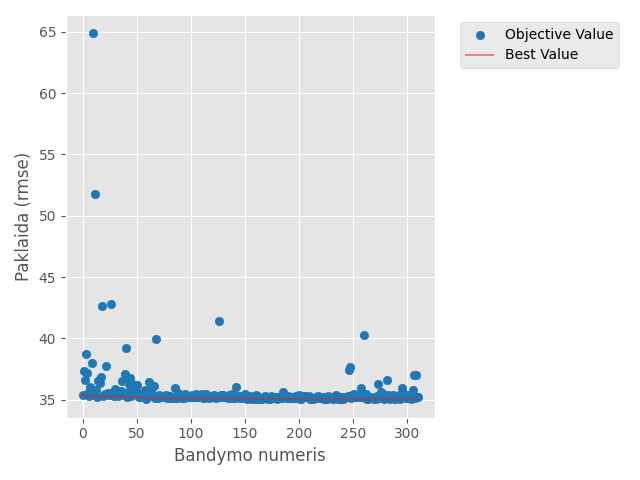

Values plotted in this chart, from the file beside it:
number, value, datetime_start, datetime_complete, duration, params_colsample_bytree, params_huber_slope, params_learning_rate, params_max_depth, params_min_child_weight, params_n_estimators, state
0, 35.36, 2026-05-08 20:27:29.169231, 2026-05-08 20:27:34.723301, 0 days 00:00:05.554070, 0.806, 69.94, 0.04166, 7, 37, 300, COMPLETE
1, 37.31, 2026-05-08 20:27:34.726220, 2026-05-08 20:27:50.280491, 0 days 00:00:15.554271, 0.994, 42.5, 0.00133, 5, 36, 1300, COMPLETE
2, 36.64, 2026-05-08 20:27:50.280491, 2026-05-08 20:28:28.175592, 0 days 00:00:37.895101, 0.5051, 58.2, 0.02628, 10, 10, 1300, COMPLETE
3, 38.71, 2026-05-08 20:28:28.175592, 2026-05-08 20:28:39.701718, 0 days 00:00:11.526126, 0.7725, 91.69, 0.1539, 6, 51, 1200, COMPLETE
4, 37.18, 2026-05-08 20:28:39.701718, 2026-05-08 20:29:08.568949, 0 days 00:00:28.867231, 0.9231, 45.43, 0.05864, 10, 28, 1300, COMPLETE
5, 35.57, 2026-05-08 20:29:08.568949, 2026-05-08 20:29:28.398158, 0 days 00:00:19.829209, 0.7608, 36.63, 0.01053, 8, 20, 1100, COMPLETE
6, 35.3, 2026-05-08 20:29:28.413785, 2026-05-08 20:29:31.672929, 0 days 00:00:03.259144, 0.8299, 66.33, 0.02849, 4, 92, 500, COMPLETE
7, 36.06, 2026-05-08 20:29:31.688563, 2026-05-08 20:29:42.873037, 0 days 00:00:11.184474, 0.7432, 45.83, 0.04001, 7, 53, 1000, COMPLETE
8, 35.4, 2026-05-08 20:29:42.873037, 2026-05-08 20:29:59.948011, 0 days 00:00:17.074974, 0.8705, 63, 0.008879, 7, 68, 1300, COMPLETE
9, 38, 2026-05-08 20:29:59.948011, 2026-05-08 20:30:11.530144, 0 days 00:00:11.582133, 0.6041, 34.16, 0.001289, 5, 93, 1400, COMPLETE
10, 64.89, 2026-05-08 20:30:11.530144, 2026-05-08 20:30:13.926254, 0 days 00:00:02.396110, 0.6635, 25.05, 0.2949, 3, 96, 500, COMPLETE
11, 51.74, 2026-05-08 20:30:13.926254, 2026-05-08 20:30:14.656288, 0 days 00:00:00.730034, 0.8483, 91.05, 0.005544, 3, 69, 100, COMPLETE
12, 35.83, 2026-05-08 20:30:14.656288, 2026-05-08 20:30:18.314054, 0 days 00:00:03.657766, 0.8687, 70.71, 0.08142, 5, 79, 500, COMPLETE
13, 35.24, 2026-05-08 20:30:18.314054, 2026-05-08 20:30:27.692053, 0 days 00:00:09.377999, 0.8061, 75.45, 0.01953, 8, 40, 400, COMPLETE
14, 36.54, 2026-05-08 20:30:27.692053, 2026-05-08 20:31:05.273688, 0 days 00:00:37.581635, 0.6875, 105, 0.01509, 9, 2, 600, COMPLETE
15, 36.59, 2026-05-08 20:31:05.273688, 2026-05-08 20:31:11.994742, 0 days 00:00:06.721054, 0.961, 80.01, 0.003936, 4, 61, 800, COMPLETE
16, 36.37, 2026-05-08 20:31:11.994742, 2026-05-08 20:31:14.633636, 0 days 00:00:02.638894, 0.6931, 54.75, 0.02735, 8, 83, 100, COMPLETE
17, 36.88, 2026-05-08 20:31:14.633636, 2026-05-08 20:31:22.725477, 0 days 00:00:08.091841, 0.818, 76.8, 0.1092, 6, 38, 800, COMPLETE
18, 42.62, 2026-05-08 20:31:22.725477, 2026-05-08 20:31:32.540893, 0 days 00:00:09.815416, 0.9065, 105.9, 0.003446, 8, 79, 300, COMPLETE
19, 35.27, 2026-05-08 20:31:32.540893, 2026-05-08 20:31:36.879342, 0 days 00:00:04.338449, 0.5591, 64.46, 0.01479, 4, 45, 700, COMPLETE
20, 35.36, 2026-05-08 20:31:36.879342, 2026-05-08 20:31:41.514802, 0 days 00:00:04.635460, 0.5057, 50.92, 0.01402, 4, 45, 800, COMPLETE
21, 35.43, 2026-05-08 20:31:41.514802, 2026-05-08 20:31:45.092692, 0 days 00:00:03.577890, 0.6205, 63.72, 0.02606, 4, 23, 600, COMPLETE
22, 37.73, 2026-05-08 20:31:45.092692, 2026-05-08 20:31:47.272246, 0 days 00:00:02.179554, 0.5641, 85.04, 0.007659, 3, 59, 400, COMPLETE
23, 35.56, 2026-05-08 20:31:47.272246, 2026-05-08 20:32:02.164683, 0 days 00:00:14.892437, 0.8082, 69.44, 0.02257, 9, 46, 700, COMPLETE
24, 35.38, 2026-05-08 20:32:02.164683, 2026-05-08 20:32:04.156582, 0 days 00:00:01.991899, 0.714, 60.44, 0.04638, 4, 28, 300, COMPLETE
25, 35.46, 2026-05-08 20:32:04.156582, 2026-05-08 20:32:13.091251, 0 days 00:00:08.934669, 0.6453, 52.31, 0.01682, 6, 64, 1000, COMPLETE
26, 42.79, 2026-05-08 20:32:13.091251, 2026-05-08 20:32:18.253540, 0 days 00:00:05.162289, 0.9097, 75.75, 0.002526, 5, 56, 400, COMPLETE
27, 35.51, 2026-05-08 20:32:18.253540, 2026-05-08 20:32:42.329187, 0 days 00:00:24.075647, 0.5598, 87.92, 0.006094, 9, 42, 700, COMPLETE
28, 35.47, 2026-05-08 20:32:42.329187, 2026-05-08 20:32:45.516156, 0 days 00:00:03.186969, 0.7296, 66.66, 0.01173, 3, 15, 600, COMPLETE
29, 35.31, 2026-05-08 20:32:45.516156, 2026-05-08 20:32:50.143198, 0 days 00:00:04.627042, 0.7753, 71.87, 0.03793, 6, 30, 400, COMPLETE
30, 35.85, 2026-05-08 20:32:50.143198, 2026-05-08 20:32:53.830732, 0 days 00:00:03.687534, 0.8302, 57.54, 0.02038, 7, 89, 200, COMPLETE
31, 35.35, 2026-05-08 20:32:53.830732, 2026-05-08 20:32:56.530514, 0 days 00:00:02.699782, 0.7864, 72.09, 0.03791, 4, 32, 400, COMPLETE
32, 35.56, 2026-05-08 20:32:56.546141, 2026-05-08 20:33:00.567873, 0 days 00:00:04.021732, 0.7897, 81.04, 0.06768, 5, 34, 500, COMPLETE
33, 35.33, 2026-05-08 20:33:00.567873, 2026-05-08 20:33:04.181828, 0 days 00:00:03.613955, 0.8692, 94.65, 0.04035, 6, 41, 300, COMPLETE
34, 35.4, 2026-05-08 20:33:04.181828, 2026-05-08 20:33:06.103415, 0 days 00:00:01.921587, 0.7642, 66.05, 0.03012, 5, 49, 200, COMPLETE
35, 35.67, 2026-05-08 20:33:06.103415, 2026-05-08 20:33:20.120701, 0 days 00:00:14.017286, 0.8382, 48.41, 0.0178, 8, 25, 700, COMPLETE
36, 36.54, 2026-05-08 20:33:20.120701, 2026-05-08 20:33:30.215033, 0 days 00:00:10.094332, 0.7955, 56.38, 0.05375, 6, 16, 900, COMPLETE
37, 35.56, 2026-05-08 20:33:30.215033, 2026-05-08 20:33:33.740941, 0 days 00:00:03.525908, 0.9917, 40.31, 0.1035, 4, 33, 500, COMPLETE
38, 35.37, 2026-05-08 20:33:33.740941, 2026-05-08 20:33:38.818865, 0 days 00:00:05.077924, 0.7533, 73.85, 0.03216, 7, 100, 400, COMPLETE
39, 37.13, 2026-05-08 20:33:38.818865, 2026-05-08 20:33:47.132420, 0 days 00:00:08.313555, 0.7186, 98.78, 0.01079, 10, 73, 200, COMPLETE
40, 39.22, 2026-05-08 20:33:47.132420, 2026-05-08 20:33:56.902619, 0 days 00:00:09.770199, 0.8531, 59.64, 0.252, 9, 53, 600, COMPLETE
41, 35.25, 2026-05-08 20:33:56.902619, 2026-05-08 20:34:00.626170, 0 days 00:00:03.723551, 0.8836, 91.47, 0.04885, 6, 38, 300, COMPLETE
42, 35.61, 2026-05-08 20:34:00.626170, 2026-05-08 20:34:05.300123, 0 days 00:00:04.673953, 0.8975, 85.44, 0.06196, 7, 37, 300, COMPLETE
43, 36.26, 2026-05-08 20:34:05.300123, 2026-05-08 20:34:10.757357, 0 days 00:00:05.457234, 0.9456, 80.55, 0.08604, 6, 29, 500, COMPLETE
44, 36.77, 2026-05-08 20:34:10.757357, 2026-05-08 20:34:14.109933, 0 days 00:00:03.352576, 0.8878, 97.42, 0.1614, 5, 48, 400, COMPLETE
45, 35.29, 2026-05-08 20:34:14.109933, 2026-05-08 20:34:19.928815, 0 days 00:00:05.818882, 0.8161, 68.88, 0.02243, 8, 42, 200, COMPLETE
46, 36.26, 2026-05-08 20:34:19.928815, 2026-05-08 20:34:22.618256, 0 days 00:00:02.689441, 0.8151, 27.99, 0.0215, 8, 41, 100, COMPLETE
47, 35.71, 2026-05-08 20:34:22.618256, 2026-05-08 20:34:47.803077, 0 days 00:00:25.184821, 0.9321, 62.74, 0.01231, 8, 52, 1500, COMPLETE
48, 35.54, 2026-05-08 20:34:47.818703, 2026-05-08 20:34:56.610577, 0 days 00:00:08.791874, 0.8544, 67.52, 0.01646, 9, 38, 200, COMPLETE
49, 36.24, 2026-05-08 20:34:56.610577, 2026-05-08 20:35:04.547073, 0 days 00:00:07.936496, 0.8839, 78.32, 0.008315, 7, 46, 300, COMPLETE
50, 36.21, 2026-05-08 20:35:04.547073, 2026-05-08 20:35:05.240452, 0 days 00:00:00.693379, 0.828, 83.21, 0.05147, 3, 57, 100, COMPLETE
51, 35.54, 2026-05-08 20:35:05.240452, 2026-05-08 20:35:12.983822, 0 days 00:00:07.743370, 0.7762, 70.88, 0.03411, 7, 20, 500, COMPLETE
52, 35.19, 2026-05-08 20:35:12.983822, 2026-05-08 20:35:16.732994, 0 days 00:00:03.749172, 0.8051, 73.96, 0.02418, 5, 30, 400, COMPLETE
53, 35.29, 2026-05-08 20:35:16.732994, 2026-05-08 20:35:22.156489, 0 days 00:00:05.423495, 0.848, 90.58, 0.02029, 5, 43, 600, COMPLETE
54, 35.23, 2026-05-08 20:35:22.156489, 2026-05-08 20:35:28.310913, 0 days 00:00:06.154424, 0.7433, 101.6, 0.01378, 5, 42, 700, COMPLETE
55, 35.27, 2026-05-08 20:35:28.310913, 2026-05-08 20:35:34.068974, 0 days 00:00:05.758061, 0.5708, 110, 0.01324, 5, 36, 700, COMPLETE
56, 35.37, 2026-05-08 20:35:34.068974, 2026-05-08 20:35:42.326701, 0 days 00:00:08.257727, 0.5506, 107.8, 0.006698, 5, 24, 900, COMPLETE
57, 35.27, 2026-05-08 20:35:42.326701, 2026-05-08 20:35:49.685104, 0 days 00:00:07.358403, 0.5894, 101.3, 0.009196, 4, 36, 1200, COMPLETE
58, 35.77, 2026-05-08 20:35:49.685104, 2026-05-08 20:35:57.006324, 0 days 00:00:07.321220, 0.5315, 102.2, 0.004647, 4, 39, 1100, COMPLETE
59, 35.08, 2026-05-08 20:35:57.006324, 2026-05-08 20:36:05.398903, 0 days 00:00:08.392579, 0.6082, 93.26, 0.007552, 4, 8, 1200, COMPLETE
... 251 more rows
